Labelled photos from "dataset_bg_removed", an image-classification folder in shrinidhi0811/leaflookalike-detector. The possible labels are: alpinia galanga, azadirachta indica, basella alba, jasminum, mentha, murraya koenigii, nerium oleander, plectranthus amboinicus, syzygium jambos, trigonella foenum graecum.

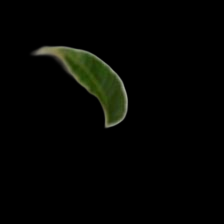
Label: azadirachta indica

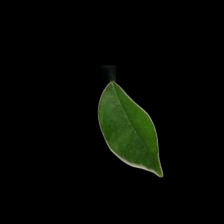
Label: murraya koenigii

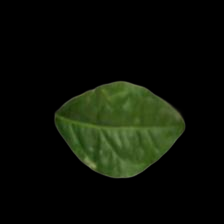
Label: jasminum

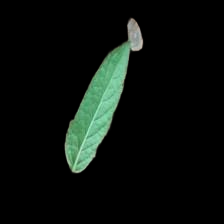
Label: mentha

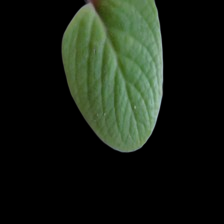
Label: plectranthus amboinicus

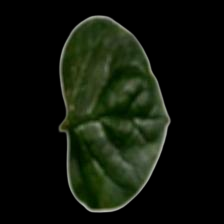
Label: basella alba
